Run: headless pygame with SDL's dummy video driver; simulated clock (each Clock.tick advances the game by its frame time, no real sleeping); random seed 0; keys injected as events and as key.get_pressed() state; no mouse input.
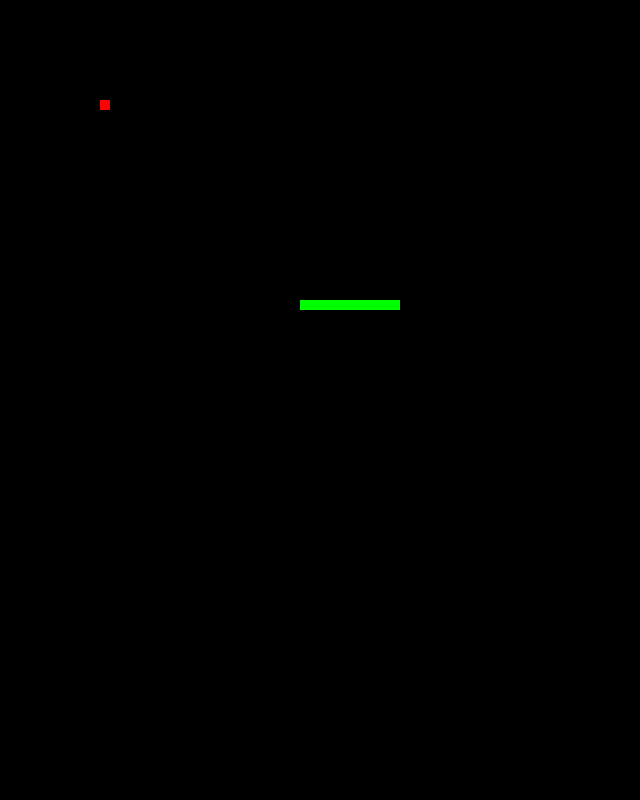
Frame 1 of 4 · flips 1–60 · no input
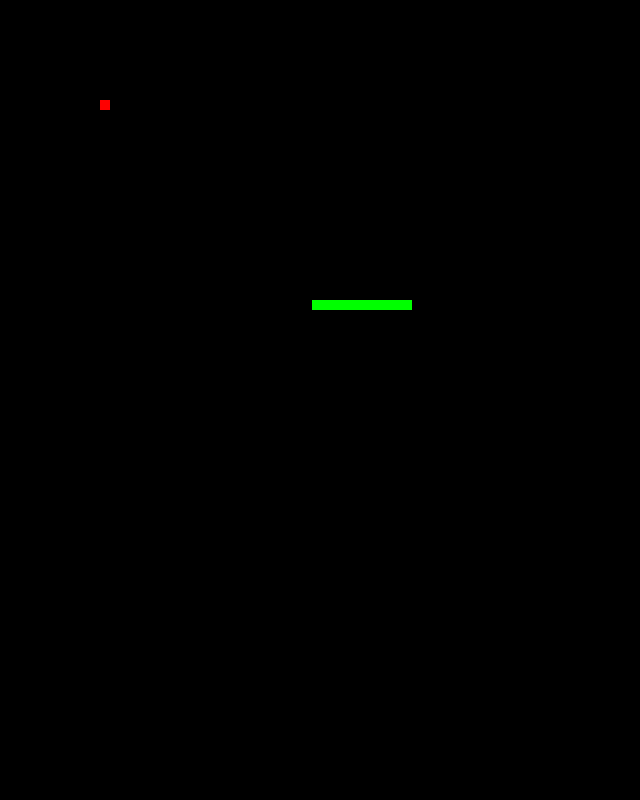
Frame 2 of 4 · flips 61–180 · tapped SPACE, RETURN · held RIGHT (→), D
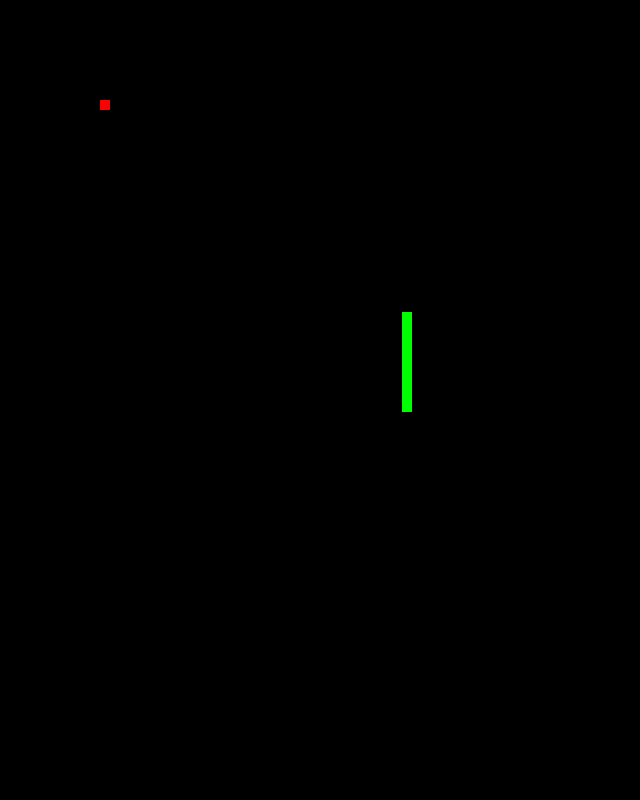
Frame 3 of 4 · flips 181–300 · held DOWN (↓), S
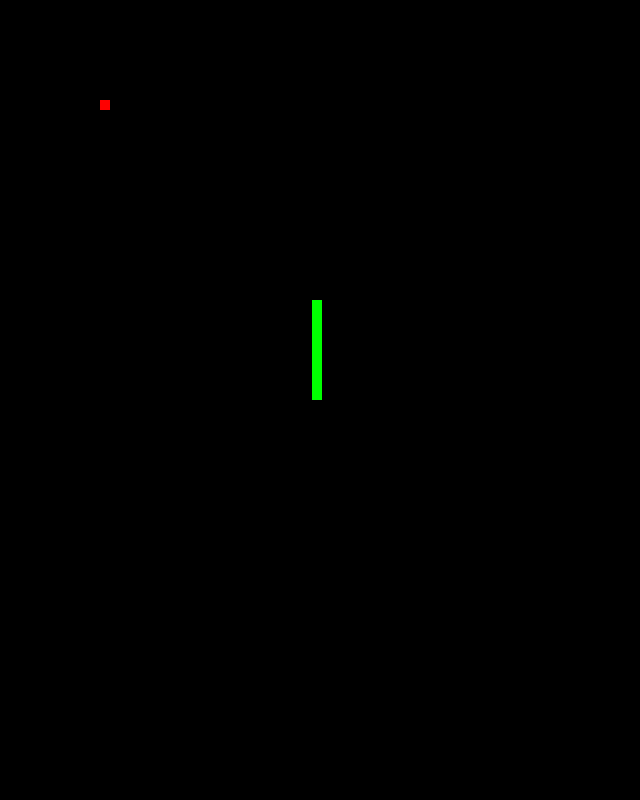
Frame 4 of 4 · flips 301–420 · held LEFT (←), A, UP (↑), W

The pygame program that drew these frames:

import pygame
from pygame.locals import *
import time


class SnakeGameWindowView(object):

    def __init__(self, model, width, height):
        self.model = model
        self.screen = pygame.display.set_mode((width, height))
    def draw(self):
        """
        This function in the class will draw necessary materials
        and update every change in the window.
        """

        self.screen.fill(pygame.Color(0, 0, 0))
        for material in self.model.Mouse:
            pygame.draw.rect(self.screen,
                            pygame.Color(255, 0, 0),
                            pygame.Rect(material.x, material.y, material.height, material.width))
        for material in self.model.Snake:
            pygame.draw.rect(self.screen,
                            pygame.Color(0, 255, 0),
                            pygame.Rect(material.x, material.y, material.height, material.width))
        pygame.display.update()

class SnakeGameModel(object):

    def __init__(self):
        """This funciton will create dimensions for
        the blocks for the snake and the mouse."""
        self.Mouse = []
        self.Snake = []
        snake = Snake(100, 10, 300, 300)
        self.Mouse.append(Mouse(10, 10, 100, 100))
        for i in range(int(snake.height / snake.width)):
            self.Snake.append(Snake(snake.height / snake.width, 10, i*snake.width+snake.x, snake.y))
    def update(self):
        """
        This function will update the function.
        """
        for part in self.Snake:
            part.update()
    def __str__(self):
        output_lines = []
        for p in self.Mouse:
            output_lines.append(str(p))
        for p in self.Snake:
            output_lines.append(str(p))
        return "\n".join(output_lines)

class Mouse(object):

    def __init__(self, height, width, x, y):
        """
        This creates a mouse object.
        """
        self.height = height
        self.width = width
        self.x = x
        self.y = y

    def __str__(self):
        return 'Mouse is in %f, %f' % (self.x, self.y)

class Snake(object):

    def __init__(self, height, width, x, y):
        """
        This creates a snake object with position, length, width, and velocity.
        """
        self.height = height
        self.width = width
        self.x = x
        self.y = y
        self.vx = 0.0
        self.vy = 0.0

    def update(self):
        self.x += self.vx
        self.y += self.vy
    def __str__(self):
        return 'Snake is in %f, %f and is %f long.' % (self.x, self.y, self.height)

class SnakeController(object):

    def __init__(self, model):
        self.model = model

    def handle_event(self, event):
        """
        This creates different operations for different keys in keyboard.
        """
        if event.type != KEYDOWN:
            return
        if event.key == pygame.K_DOWN:
            if abs(self.model.Snake[-1].vy) == -.1:
                return
            if self.model.Snake[-1].vx == -.1:
                self.model.Snake.reverse()
            while self.model.Snake[0].x != self.model.Snake[-1].x:
                for i in range(len(self.model.Snake)-1):
                    self.model.Snake[i].x += self.model.Snake[i+1].x - self.model.Snake[i].x
                    self.model.Snake[i].y += self.model.Snake[i+1].y - self.model.Snake[i].y
                    if self.model.Snake[i].x == self.model.Snake[-1].x:
                        self.model.Snake[i].y += self.model.Snake[i].width

            if self.model.Snake[0].x == self.model.Snake[-1].x:
                for part in self.model.Snake:
                    part.vy = .1
                    part.vx = 0


        if event.key == pygame.K_LEFT:
            if abs(self.model.Snake[-1].vx) == -.1:
                return
            if self.model.Snake[-1].vy == .1:
                self.model.Snake.reverse()
            while self.model.Snake[0].y != self.model.Snake[-1].y:
                for i in range(len(self.model.Snake)-1):
                    self.model.Snake[i].x += self.model.Snake[i+1].x - self.model.Snake[i].x
                    self.model.Snake[i].y += self.model.Snake[i+1].y - self.model.Snake[i].y
                    if self.model.Snake[i].y == self.model.Snake[-1].y:
                        self.model.Snake[i].x -= self.model.Snake[i].width

            if self.model.Snake[0].y == self.model.Snake[-1].y:
                for part in self.model.Snake:
                    part.vy = 0
                    part.vx = -.1

        if event.key == pygame.K_RIGHT:
            if abs(self.model.Snake[-1].vx) == -.1:
                return
            if self.model.Snake[-1].vy == -.1:
                self.model.Snake.reverse()
            while self.model.Snake[0].y != self.model.Snake[-1].y:
                for i in range(len(self.model.Snake)-1):
                    self.model.Snake[i].x += self.model.Snake[i+1].x - self.model.Snake[i].x
                    self.model.Snake[i].y += self.model.Snake[i+1].y - self.model.Snake[i].y
                    if self.model.Snake[i].y == self.model.Snake[-1].y:
                        self.model.Snake[i].x += self.model.Snake[i].width

            if self.model.Snake[0].y == self.model.Snake[-1].y:
                for part in self.model.Snake:
                    part.vy = 0
                    part.vx = .1

        if event.key == pygame.K_UP:
            if abs(self.model.Snake[-1].vy) == -.1:
                return
            if self.model.Snake[-1].vx == -.1:
                self.model.Snake.reverse()
            while self.model.Snake[0].x != self.model.Snake[-1].x:
                for i in range(len(self.model.Snake)-1):
                    self.model.Snake[i].x += self.model.Snake[i+1].x - self.model.Snake[i].x
                    self.model.Snake[i].y += self.model.Snake[i+1].y - self.model.Snake[i].y
                    if self.model.Snake[i].x == self.model.Snake[-1].x:
                        self.model.Snake[i].y -= self.model.Snake[i].width

            if self.model.Snake[0].x == self.model.Snake[-1].x:
                for part in self.model.Snake:
                    part.vx = 0
                    part.vy = -.1

if __name__ == '__main__':
    pygame.init()
    model = SnakeGameModel()
    window = SnakeGameWindowView(model, 640, 800)
    run = True
    control = SnakeController(model)

    while run:
        for event in pygame.event.get():
            if event.type == pygame.QUIT:
                run = False
            control.handle_event(event)
        model.update()
        window.draw()
        time.sleep(0.001)
    pygame.quit()
